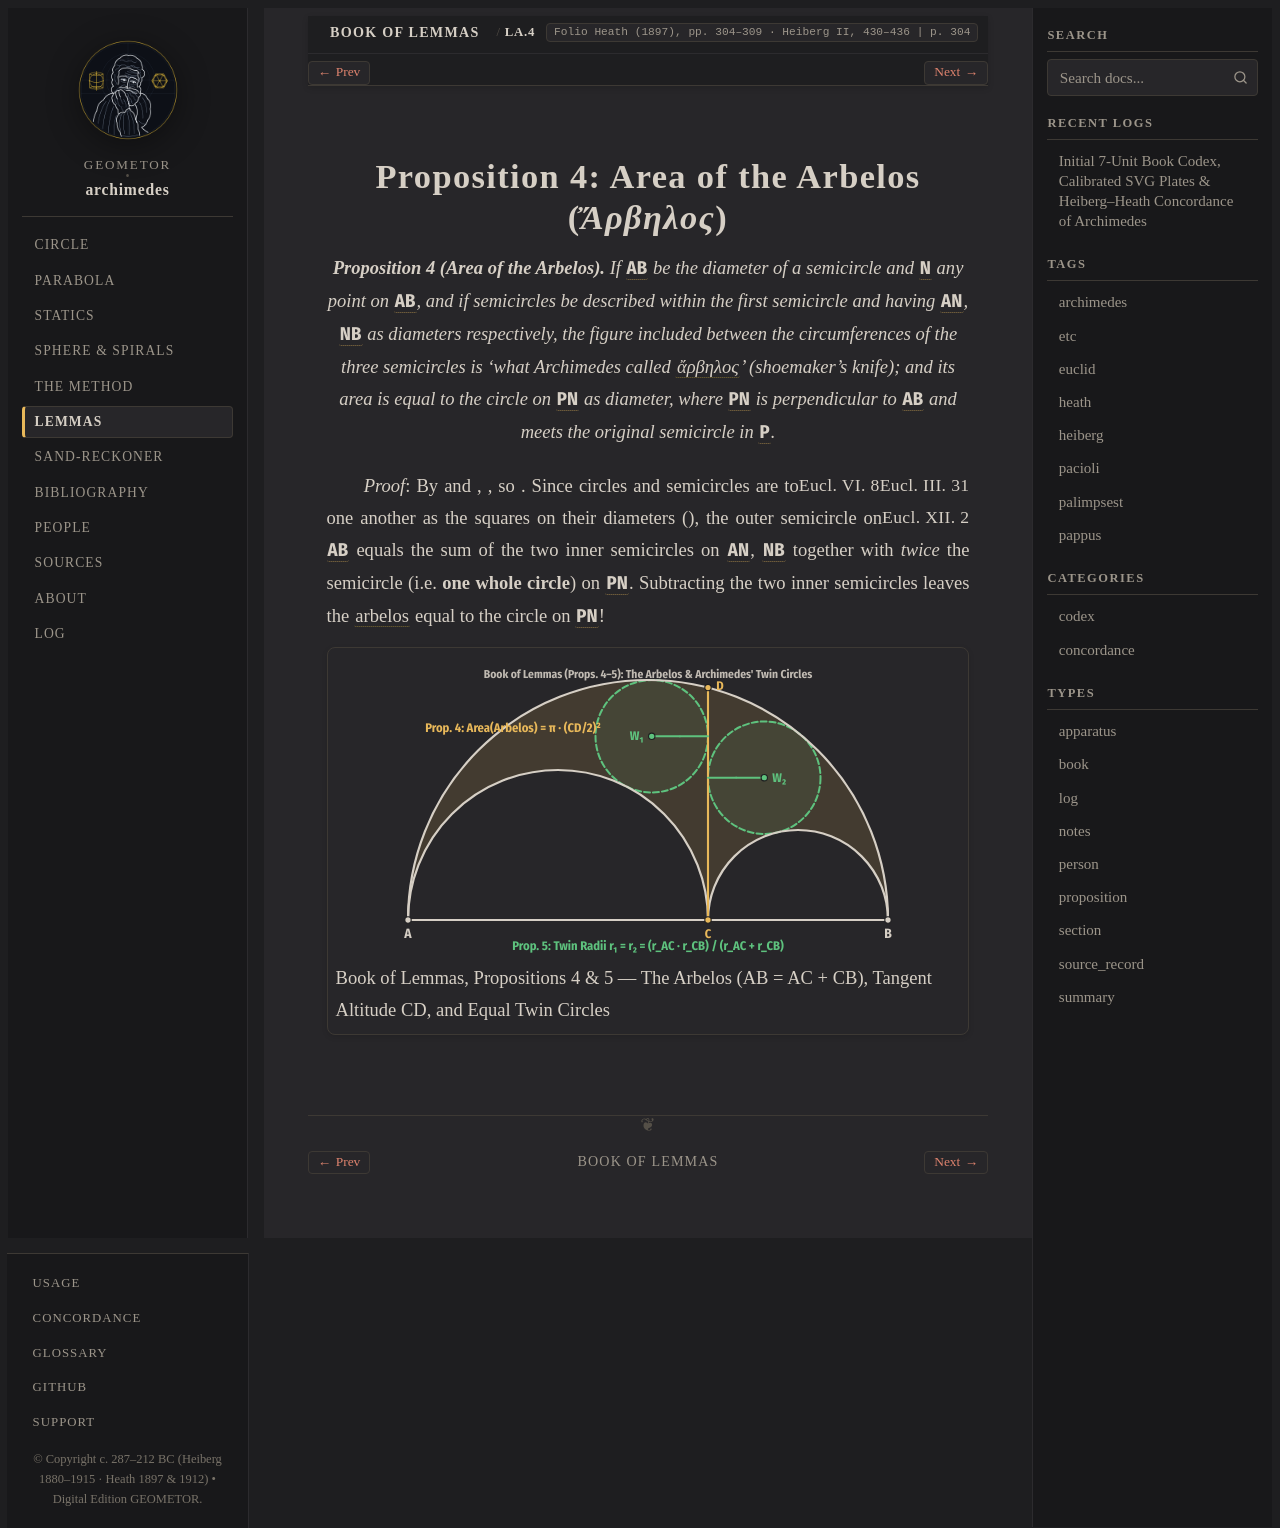

repository: geometor/archimedes · page: book_of_lemmas/prop_04.html · generator: sphinx

:canonical_id: LA.4
:order: 4
:type: proposition

.. _lemmas-arbelos:

Proposition 4: Area of the Arbelos (*Ἄρβηλος*)
==============================================

.. folio:: Heath (1897), pp. 304–309 · Heiberg II, 430–436
   :page: 304

.. enunciation::

   **Proposition 4 (Area of the Arbelos).** If :g:`AB` be the diameter of a semicircle and :g:`N` any point on :g:`AB`, and if semicircles be described within the first semicircle and having :g:`AN`, :g:`NB` as diameters respectively, the figure included between the circumferences of the three semicircles is ‘what Archimedes called :term:`ἄρβηλος <arbelos>`’ (*shoemaker's knife*); and its area is equal to the circle on :g:`PN` as diameter, where :g:`PN` is perpendicular to :g:`AB` and meets the original semicircle in :g:`P`.

*Proof*: By :just:`Eucl. III. 31` and :just:`Eucl. VI. 8`, :eq:`PN^2 = AN \cdot NB`, so :eq:`AB^2 = (AN + NB)^2 = AN^2 + NB^2 + 2 \cdot AN \cdot NB = AN^2 + NB^2 + 2 \cdot PN^2`. Since circles and semicircles are to one another as the squares on their diameters (:just:`Eucl. XII. 2`), the outer semicircle on :g:`AB` equals the sum of the two inner semicircles on :g:`AN`, :g:`NB` together with *twice* the semicircle (i.e. **one whole circle**) on :g:`PN`. Subtracting the two inner semicircles leaves the :term:`arbelos <arbelos>` equal to the circle on :g:`PN`!

.. qed::

.. picture:: /_static/figures/fig_arbelos_twins.svg
   :caption: Book of Lemmas, Propositions 4 & 5 — The Arbelos (AB = AC + CB), Tangent Altitude CD, and Equal Twin Circles
